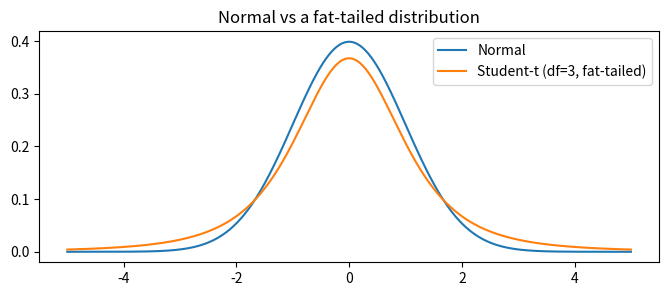
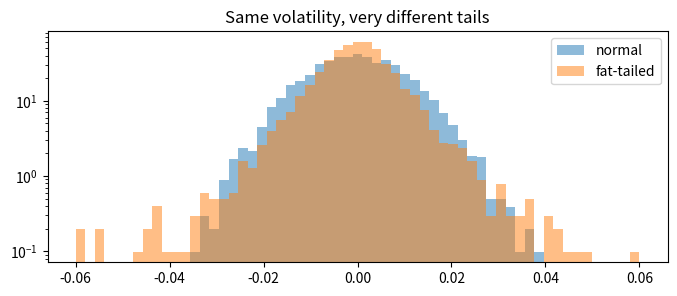

Write Python code to recreate these figures, in order.
%matplotlib inline
import numpy as np
import matplotlib.pyplot as plt
from scipy import stats
rng = np.random.default_rng(1)

x = np.linspace(-5, 5, 400)
plt.figure(figsize=(8,3))
plt.plot(x, stats.norm.pdf(x), label='Normal')
plt.plot(x, stats.t.pdf(x, df=3), label='Student-t (df=3, fat-tailed)')
plt.title('Normal vs a fat-tailed distribution'); plt.legend(); plt.show()

n = 5000
normal_rets = rng.normal(0, 0.01, n)
fat_rets = stats.t.rvs(df=3, size=n, random_state=rng) * 0.01 / np.sqrt(3/(3-2))

for name, r in [('normal', normal_rets), ('fat-tailed', fat_rets)]:
    print(f'{name:11s}  std={r.std():.4f}  skew={stats.skew(r):+.2f}  excess_kurtosis={stats.kurtosis(r):6.2f}')

plt.figure(figsize=(8,3))
bins = np.linspace(-0.06, 0.06, 60)
plt.hist(normal_rets, bins=bins, alpha=.5, label='normal', density=True)
plt.hist(fat_rets, bins=bins, alpha=.5, label='fat-tailed', density=True)
plt.title('Same volatility, very different tails'); plt.legend(); plt.yscale('log')
plt.show()

for name, r in [('normal', normal_rets), ('fat-tailed', fat_rets)]:
    jb, p = stats.jarque_bera(r)
    verdict = 'looks normal' if p > 0.05 else 'NOT normal'
    print(f'{name:11s}  JB stat={jb:9.1f}  p-value={p:.2e}  -> {verdict}')

print(f'{"df":>4}{"excess_kurt":>13}{"worst of 5000":>15}')
for df in [3, 5, 10, 30, 100]:
    sample = stats.t.rvs(df=df, size=5000, random_state=np.random.default_rng(df)) * 0.01
    print(f'{df:4d}{stats.kurtosis(sample):13.2f}{sample.min()*100:13.2f}%')
